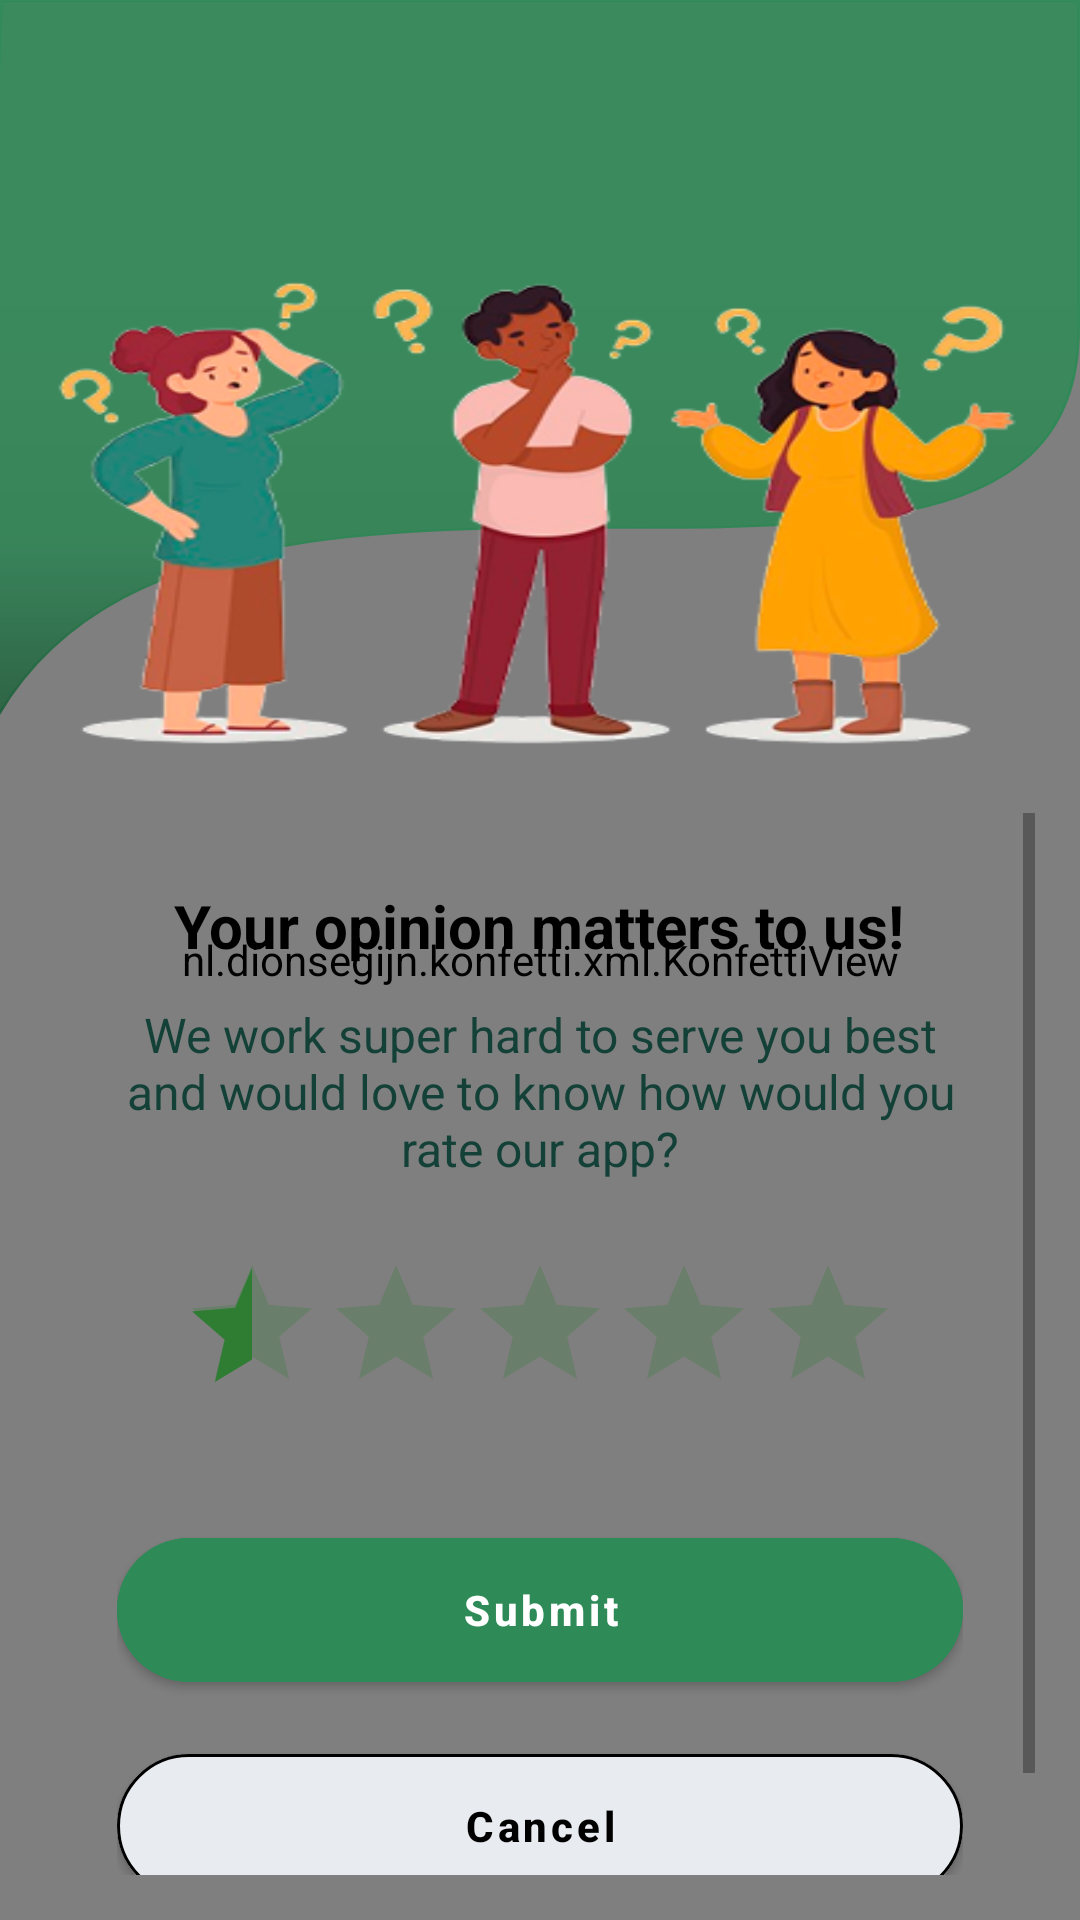

Layout XML and referenced resources for this Android screen:
<!-- AndroidManifest.xml: application theme Theme.graduation.plantcare -->
<!-- res/layout/rate_us.xml -->
<?xml version="1.0" encoding="utf-8"?>
<androidx.constraintlayout.widget.ConstraintLayout xmlns:android="http://schemas.android.com/apk/res/android"
    xmlns:app="http://schemas.android.com/apk/res-auto"
    xmlns:tools="http://schemas.android.com/tools"
    android:id="@+id/main"
    android:layout_width="match_parent"
    android:background="@color/background"
    android:layout_height="match_parent"
    tools:context=".ui.home.RateUs">

    <nl.dionsegijn.konfetti.xml.KonfettiView
        android:id="@+id/konfettiView"
        android:layout_width="match_parent"
        android:layout_height="match_parent"
        android:layout_alignParentTop="true"
        android:layout_alignParentStart="true" />

    <androidx.constraintlayout.widget.Guideline
        android:id="@+id/guideline66"
        android:layout_width="wrap_content"
        android:layout_height="wrap_content"
        android:orientation="horizontal"
        app:layout_constraintGuide_percent="0.4" />

    <ImageView
        android:id="@+id/imageView6"
        android:layout_width="0dp"
        android:layout_height="0dp"
        android:src="@drawable/rate_background"
        android:layout_marginBottom="-120dp"
        android:scaleType="fitXY"
        app:layout_constraintBottom_toTopOf="@+id/guideline66"
        app:layout_constraintEnd_toEndOf="parent"
        app:layout_constraintStart_toStartOf="parent"
        app:layout_constraintTop_toTopOf="parent" />

    <ImageView
        android:layout_width="0dp"
        android:layout_height="0dp"
        android:layout_marginTop="85dp"
        android:src="@drawable/rate_foreground"
        android:scaleType="fitXY"
        app:layout_constraintBottom_toTopOf="@+id/guideline66"
        app:layout_constraintEnd_toEndOf="parent"
        app:layout_constraintStart_toStartOf="parent"
        app:layout_constraintTop_toTopOf="parent" />


    <ScrollView
        android:layout_width="0dp"
        android:layout_height="0dp"
        android:layout_margin="15dp"
        app:layout_constraintBottom_toBottomOf="parent"
        app:layout_constraintEnd_toEndOf="parent"
        app:layout_constraintStart_toStartOf="parent"
        app:layout_constraintTop_toTopOf="@+id/guideline66">

        <LinearLayout
            android:layout_width="match_parent"
            android:layout_height="wrap_content"
            android:gravity="top|center"
            android:orientation="vertical"
            android:padding="24dp"
            app:layout_constraintBottom_toBottomOf="parent"
            app:layout_constraintEnd_toEndOf="parent"
            app:layout_constraintStart_toStartOf="parent"
            app:layout_constraintTop_toTopOf="@+id/guideline66">

            
            <TextView
                android:id="@+id/title"
                android:layout_width="wrap_content"
                android:layout_height="wrap_content"
                android:layout_marginBottom="12dp"
                android:maxLines="2"
                android:ellipsize="marquee"
                android:text="Your opinion matters to us!"
                android:textColor="@color/black"
                android:textSize="20sp"
                android:textStyle="bold" />

            
            <TextView
                android:id="@+id/desc"
                android:layout_width="wrap_content"
                android:layout_height="wrap_content"
                android:textSize="16sp"
                android:maxLines="5"
                android:ellipsize="marquee"
                android:layout_marginBottom="24dp"
                android:text="We work super hard to serve you best and would love to know how would you rate our app?"
                android:textAlignment="center"
                android:textColor="@color/darkGreen" />

            
            <RatingBar
                android:id="@+id/ratingBar"
                android:layout_width="wrap_content"
                android:layout_height="wrap_content"
                android:layout_marginBottom="32dp"
                android:isIndicator="false"
                android:numStars="5"
                android:rating=".5"
                android:min="1"
                android:stepSize=".5"
                android:theme="@style/RatingBarStyle" />

            
            <com.google.android.material.button.MaterialButton
                android:id="@+id/btnSubmit"
                android:layout_width="match_parent"
                android:layout_height="60dp"
                android:layout_marginBottom="12dp"
                android:padding="10dp"
                android:text="Submit"
                android:onClick="submit"
                android:textAllCaps="false"
                android:textColor="#fff"
                android:textSize="14sp"
                app:cornerRadius="50dp"
                android:backgroundTint="@color/colorPrimary"
                android:textStyle="bold" />

            
            <com.google.android.material.button.MaterialButton
                android:id="@+id/btnSkip"
                android:layout_width="match_parent"
                android:layout_height="60dp"
                android:backgroundTint="@color/colorAccent"
                android:gravity="center"
                android:text="@string/cancel"
                android:textStyle="bold"
                android:onClick="cancel"
                android:padding="10dp"
                android:textColor="@color/black"
                android:textSize="14sp"
                app:cornerRadius="50dp"
                app:layout_constraintBottom_toTopOf="@+id/guideline36"
                app:layout_constraintEnd_toStartOf="@+id/guideline29"
                app:layout_constraintStart_toStartOf="@+id/guideline28"
                app:layout_constraintTop_toTopOf="@+id/guideline35"
                app:strokeColor="@color/black"
                app:strokeWidth="1dp"
                app:textAllCaps="false" />

        </LinearLayout>
    </ScrollView>

</androidx.constraintlayout.widget.ConstraintLayout>
<!-- resources referenced by this layout -->
<resources>
  <color name="background">#FFFFFF</color>
  <color name="black">#FF000000</color>
  <color name="colorAccent">#E8EBEF</color>
  <color name="colorPrimary">#2E8B57</color>
  <color name="darkGreen">#134137</color>
  <!-- drawable rate_background (drawable) -->
  <vector xmlns:aapt="http://schemas.android.com/aapt" xmlns:android="http://schemas.android.com/apk/res/android" android:autoMirrored="true" android:height="495dp" android:viewportHeight="495" android:viewportWidth="412" android:width="412dp">
        
      <path android:fillAlpha="0.95" android:pathData="M-11.08,344C-13.38,408.72 -15.64,462.98 -17.37,484.73C-17.61,487.67 -17.83,490.02 -18.04,491.7C-18.12,492.27 -18.19,492.77 -18.25,493.18C-18.39,492.05 -18.52,490.34 -18.64,487.99C-19.19,477.21 -19.5,453.39 -19.5,413C-19.5,386.21 -16.53,363.41 -11.08,344ZM411.5,0.48V144.65C411.5,169.48 404.78,187.18 393.07,199.83C381.35,212.49 364.59,220.14 344.39,224.76C324.19,229.38 300.61,230.95 275.3,231.47C262.65,231.74 249.58,231.74 236.29,231.73C223,231.72 209.5,231.7 195.99,231.92C141.99,232.82 87.87,237.57 47.24,262.38C21.8,277.91 1.69,301.27 -9.81,336.38C-9.7,333.49 -9.6,330.58 -9.5,327.66C-7,255.84 -4.5,173.92 -2.63,109.96C-1.69,77.98 -0.91,50.49 -0.36,30.99C-0.09,21.24 0.13,13.49 0.28,8.18C0.35,5.52 0.4,3.47 0.44,2.09C0.46,1.4 0.48,0.87 0.49,0.52C0.49,0.51 0.49,0.49 0.49,0.48H411.5Z" android:strokeColor="#000000" android:strokeWidth="1">
              
          <aapt:attr name="android:fillColor">
                    
              <gradient android:endX="206" android:endY="425.76" android:startX="206" android:startY="-0.02" android:type="linear">
                          
                  <item android:color="#E52E8B57" android:offset="0.3"/>
                          
                  <item android:color="#E52C8553" android:offset="0.56"/>
                          
                  <item android:color="#E50C2517" android:offset="1"/>
                        
              </gradient>
                  
          </aapt:attr>
            
      </path>
      
  </vector>
  <!-- drawable rate_foreground: png bitmap (drawable, 88062 bytes) -->
  <string name="cancel">Cancel</string>
  <style name="RatingBarStyle" parent="Theme.AppCompat.Light">
          <item name="colorControlNormal">#2e7d32</item>
          <item name="colorControlActivated">#2e7d32</item>
      </style>
  <style name="Theme.graduation.plantcare" parent="Theme.MaterialComponents.DayNight.NoActionBar">
          <item name="colorPrimary">@color/colorPrimary</item>
          <item name="colorPrimaryVariant">@color/darkGreen</item>
          <item name="colorOnPrimary">@color/white</item>
  
          <item name="colorSecondary">@color/colorAccent</item>
          <item name="colorOnSecondary">@color/black</item>
  
          <item name="android:windowBackground">@color/white</item>
          <item name="android:textColorPrimary">@color/black</item>
      </style>
  <color name="white">#FFFFFFFF</color>
</resources>
